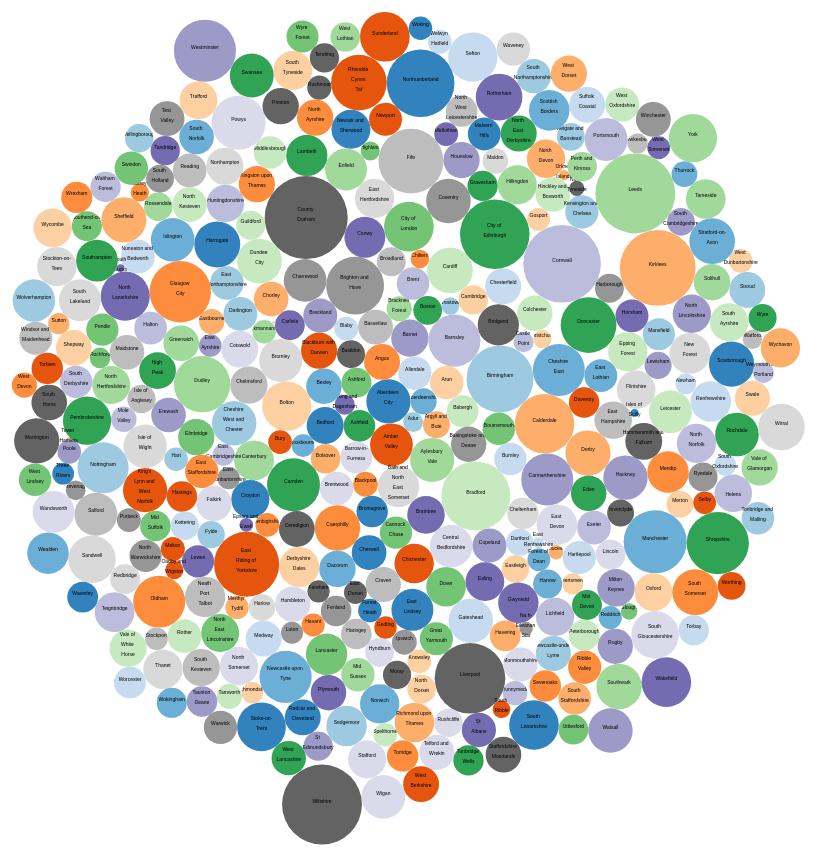
D3 v4 page, settled after 480 driven frames (8 s of simulated time); the page loaded 1 data file(s).



var svg = d3.select("svg"),
    width = +svg.attr("width");

var format = d3.format(",d");

var color = d3.scaleOrdinal(d3.schemeCategory20c);

var pack = d3.pack()
    .size([width, width/1.1])
    

d3.csv("my_pubs.csv", function(d) {
  d.value = +d.value;
  if (d.value) return d;
}, function(error, classes) {
  if (error) throw error;

  var root = d3.hierarchy({children: classes})
      .sum(function(d) { return d.value; })
      .each(function(d) {
        if (id = d.data.id) {
          var id, i = id.lastIndexOf(".");
          d.id = id;
          d.package = id.slice(0, i);
          d.class = id.slice(i + 1);
        }
      });

  var node = svg.selectAll(".node")
    .data(pack(root).leaves())
    .enter().append("g")
      .attr("class", "node")
      .attr("transform", function(d) { return "translate(" + d.x + "," + d.y + ")"; });

  node.append("circle")
      .attr("id", function(d) { return d.id; })
      .attr("r", function(d) { return d.r; })
      .style("fill", function(d) { return color(d.package); });

  node.append("clipPath")
      .attr("id", function(d) { return "clip-" + d.id; })
    .append("use")
      .attr("xlink:href", function(d) { return "#" + d.id; });

  node.append("text")
      .attr("clip-path", function(d) { return "url(#clip-" + d.id + ")"; })
    .selectAll("tspan")
    .data(function(d) { return d.class.split(/(?=[A-Z][^A-Z])/g); })
    .enter().append("tspan")
      .attr("x", 0)
      .attr("y", function(d, i, nodes) { return 8 + (i - nodes.length / 2 - 0.5) * 10; })
      .text(function(d) { return d; });

  node.append("title")
      .text(function(d) { return d.id + "\n" + format(d.value); });
});



### data: my_pubs.csv
id, value
Aberdeen City, 194
Aberdeenshire, 68
Adur, 40
Allerdale, 110
Amber Valley, 182
Angus, 128
Argyll and Bute, 72
Arun, 111
Ashfield, 99
Ashford, 89
Aylesbury Vale, 193
Babergh, 101
Barking and Dagenham, 40
Barnet, 138
Barnsley, 269
Barrow-in-Furness, 101
Basildon, 78
Basingstoke and Deane, 124
Bassetlaw, 120
Bath and North East Somerset, 171
Bedford, 136
Bexley, 125
Birmingham, 446
Blaby, 57
Blackburn with Darwen, 130
Blackpool, 61
Bolsover, 87
Bolton, 240
Boston, 82
Bournemouth, 105
Bracknell Forest, 63
Bradford, 472
Braintree, 140
Breckland, 115
Brent, 105
Brentwood, 112
Bridgend, 169
Brighton and Hove, 332
Bristol, City of, 445
Broadland, 83
Bromley, 184
Bromsgrove, 98
Broxbourne, 51
Broxtowe, 31
Burnley, 104
Bury, 56
Caerphilly, 205
Calderdale, 351
Cambridge, 86
Camden, 278
Cannock Chase, 103
Canterbury, 158
Cardiff, 208
Carlisle, 88
Carmarthenshire, 268
Castle Point, 40
Central Bedfordshire, 180
Ceredigion, 127
Charnwood, 181
Chelmsford, 138
... 314 more rows